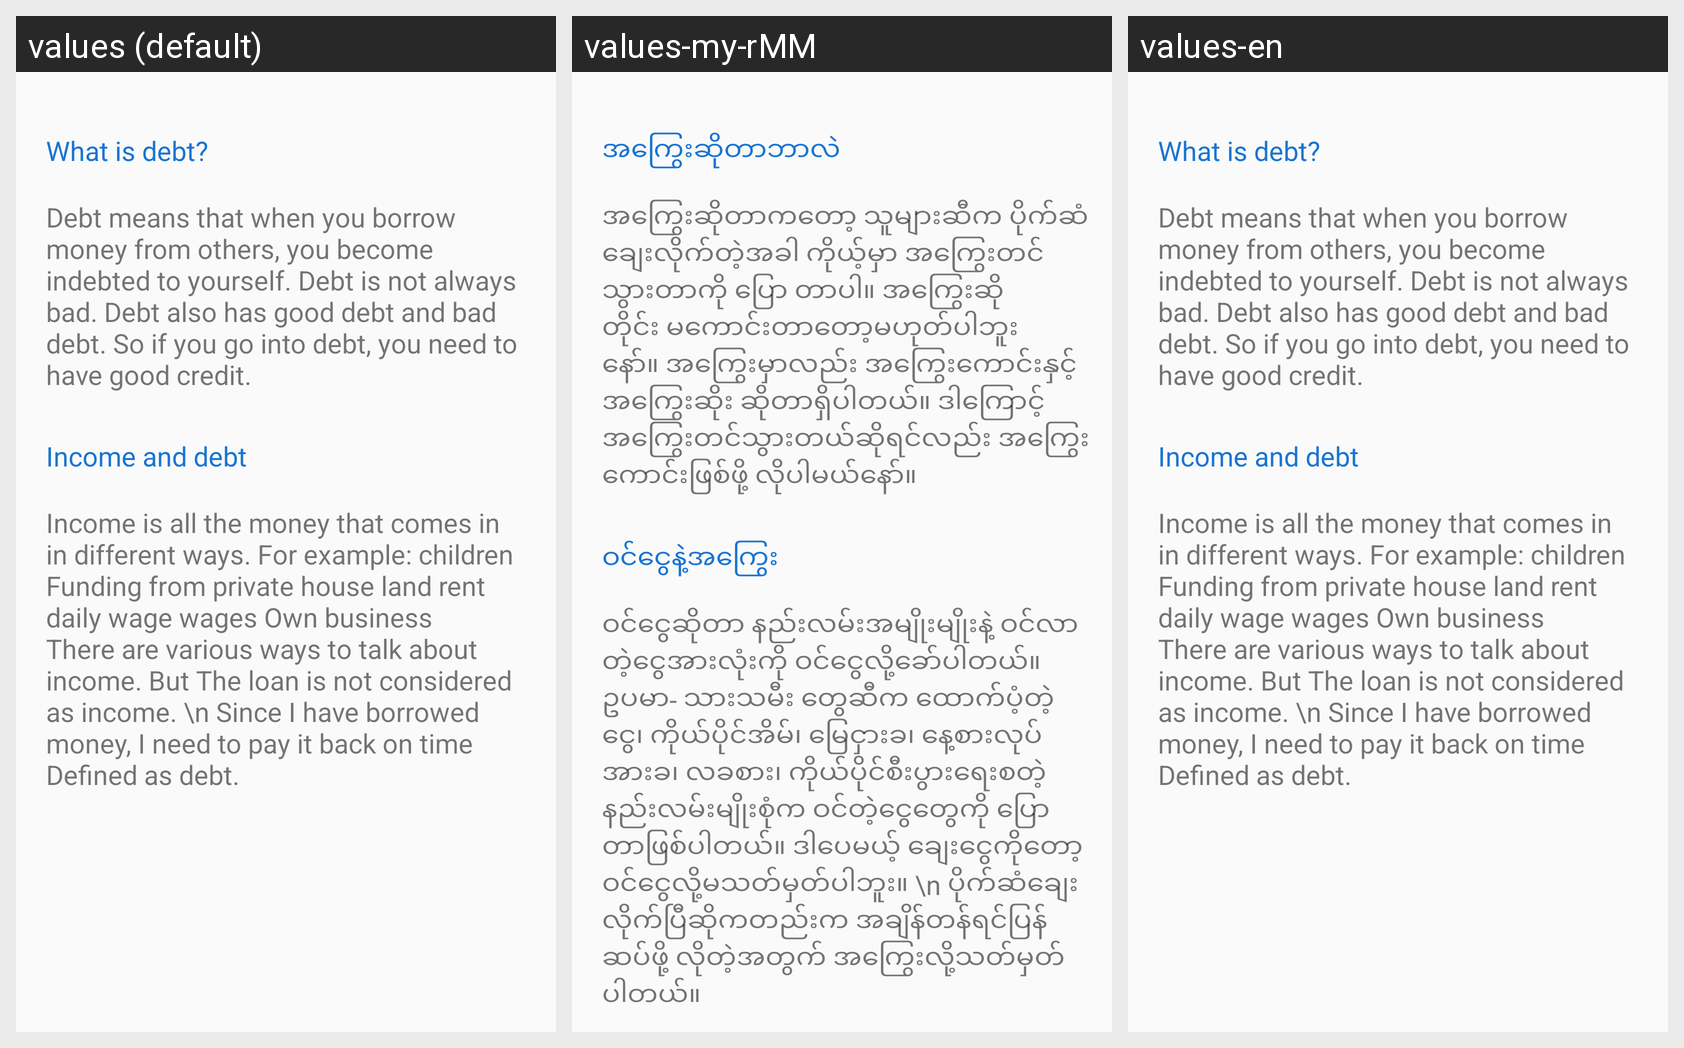

Locale-by-locale string values for the Android screen shown in this grid:
Android screen res/layout/activity_debt_management.xml rendered under 3 locales, left to right: values (default), values-my-rMM, values-en. Device: Nexus 5 (rendered at 1080×1920; each locale shown at half size, 540×960, under a caption strip naming it); theme Theme.Maketing_App.
Strings drawn on this screen, with the default value and each locale's value (text and hints the layout hard-codes, and strings that could not be matched under every locale, appear in the picture but are not listed):

D_text1
  values: What is debt?
  values-my-rMM: အကြွေးဆိုတာဘာလဲ
  values-en: What is debt?

D_text2
  values: Debt means that when you borrow money from others, you become indebted to yourself. Debt is not always bad. Debt also has good debt and bad debt. So if you go into debt, you need to have good credit.
  values-my-rMM: အကြွေးဆိုတာကတော့ သူများဆီက ပိုက်ဆံချေးလိုက်တဲ့အခါ ကိုယ့်မှာ အကြွေးတင်သွားတာကို ပြော တာပါ။ အကြွေးဆိုတိုင်း မကောင်းတာတော့မဟုတ်ပါဘူးနော်။ အကြွေးမှာလည်း အကြွေးကောင်းနှင့် အကြွေးဆိုး ဆိုတာရှိပါတယ်။ ဒါကြောင့် အကြွေးတင်သွားတယ်ဆိုရင်လည်း အကြွေးကောင်းဖြစ်ဖို့ လိုပါမယ်နော်။
  values-en: Debt means that when you borrow money from others, you become indebted to yourself. Debt is not always bad. Debt also has good debt and bad debt. So if you go into debt, you need to have good credit.

D_text3
  values: Income and debt
  values-my-rMM: ဝင်ငွေနဲ့အကြွေး
  values-en: Income and debt

D_text4
  values: Income is all the money that comes in in different ways. For example: children Funding from private house land rent daily wage wages Own business There are various ways to talk about income. But The loan is not considered as income. \n Since I have borrowed money, I need to pay it back on time Defined as debt.
  values-my-rMM: ဝင်ငွေဆိုတာ နည်းလမ်းအမျိုးမျိုးနဲ့ ဝင်လာတဲ့ငွေအားလုံးကို ဝင်ငွေလို့ခော်ပါတယ်။ ဥပမာ- သားသမီး တွေဆီက ထောက်ပံ့တဲ့ငွေ၊ ကိုယ်ပိုင်အိမ်၊ မြေငှားခ၊ နေ့စားလုပ်အားခ၊ လခစား၊ ကိုယ်ပိုင်စီးပွားရေးစတဲ့ နည်းလမ်းမျိုးစုံက ဝင်တဲ့ငွေတွေကို ပြောတာဖြစ်ပါတယ်။ ဒါပေမယ့် ချေးငွေကိုတော့ ဝင်ငွေလို့မသတ်မှတ်ပါဘူး။ \n ပိုက်ဆံချေးလိုက်ပြီဆိုကတည်းက အချိန်တန်ရင်ပြန်ဆပ်ဖို့ လိုတဲ့အတွက် အကြွေးလို့သတ်မှတ်ပါတယ်။
  values-en: Income is all the money that comes in in different ways. For example: children Funding from private house land rent daily wage wages Own business There are various ways to talk about income. But The loan is not considered as income. \n Since I have borrowed money, I need to pay it back on time Defined as debt.
